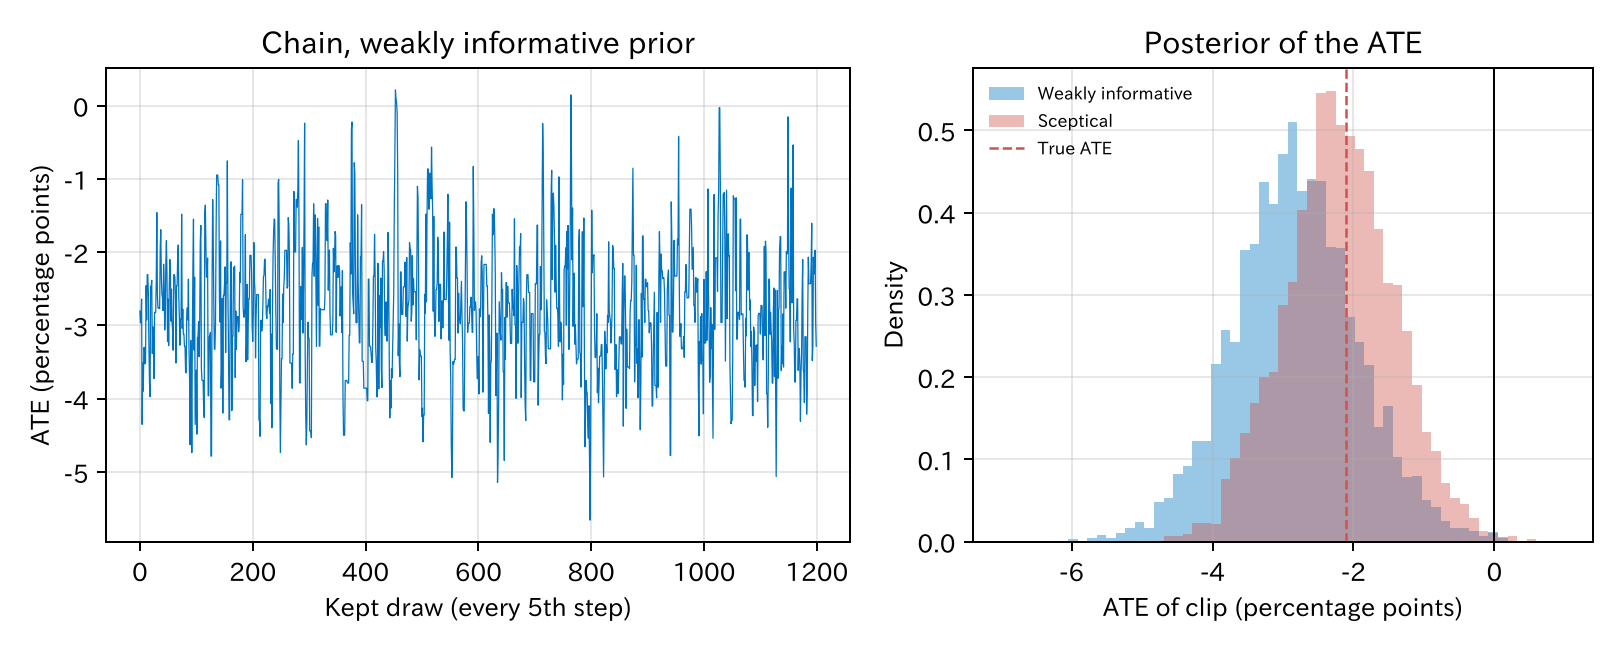

The file beside this chart, header and first rows:
method, ate_pt, low_pt, high_pt, prob_below_0, truth_pt
Maximum likelihood (g-formula), -2.984, , , , -2.1
Bayes, weakly informative prior, -2.84, -4.576, -1.011, 0.9989, -2.1
Bayes, sceptical prior, -2.215, -3.703, -0.6588, 0.9973, -2.1
